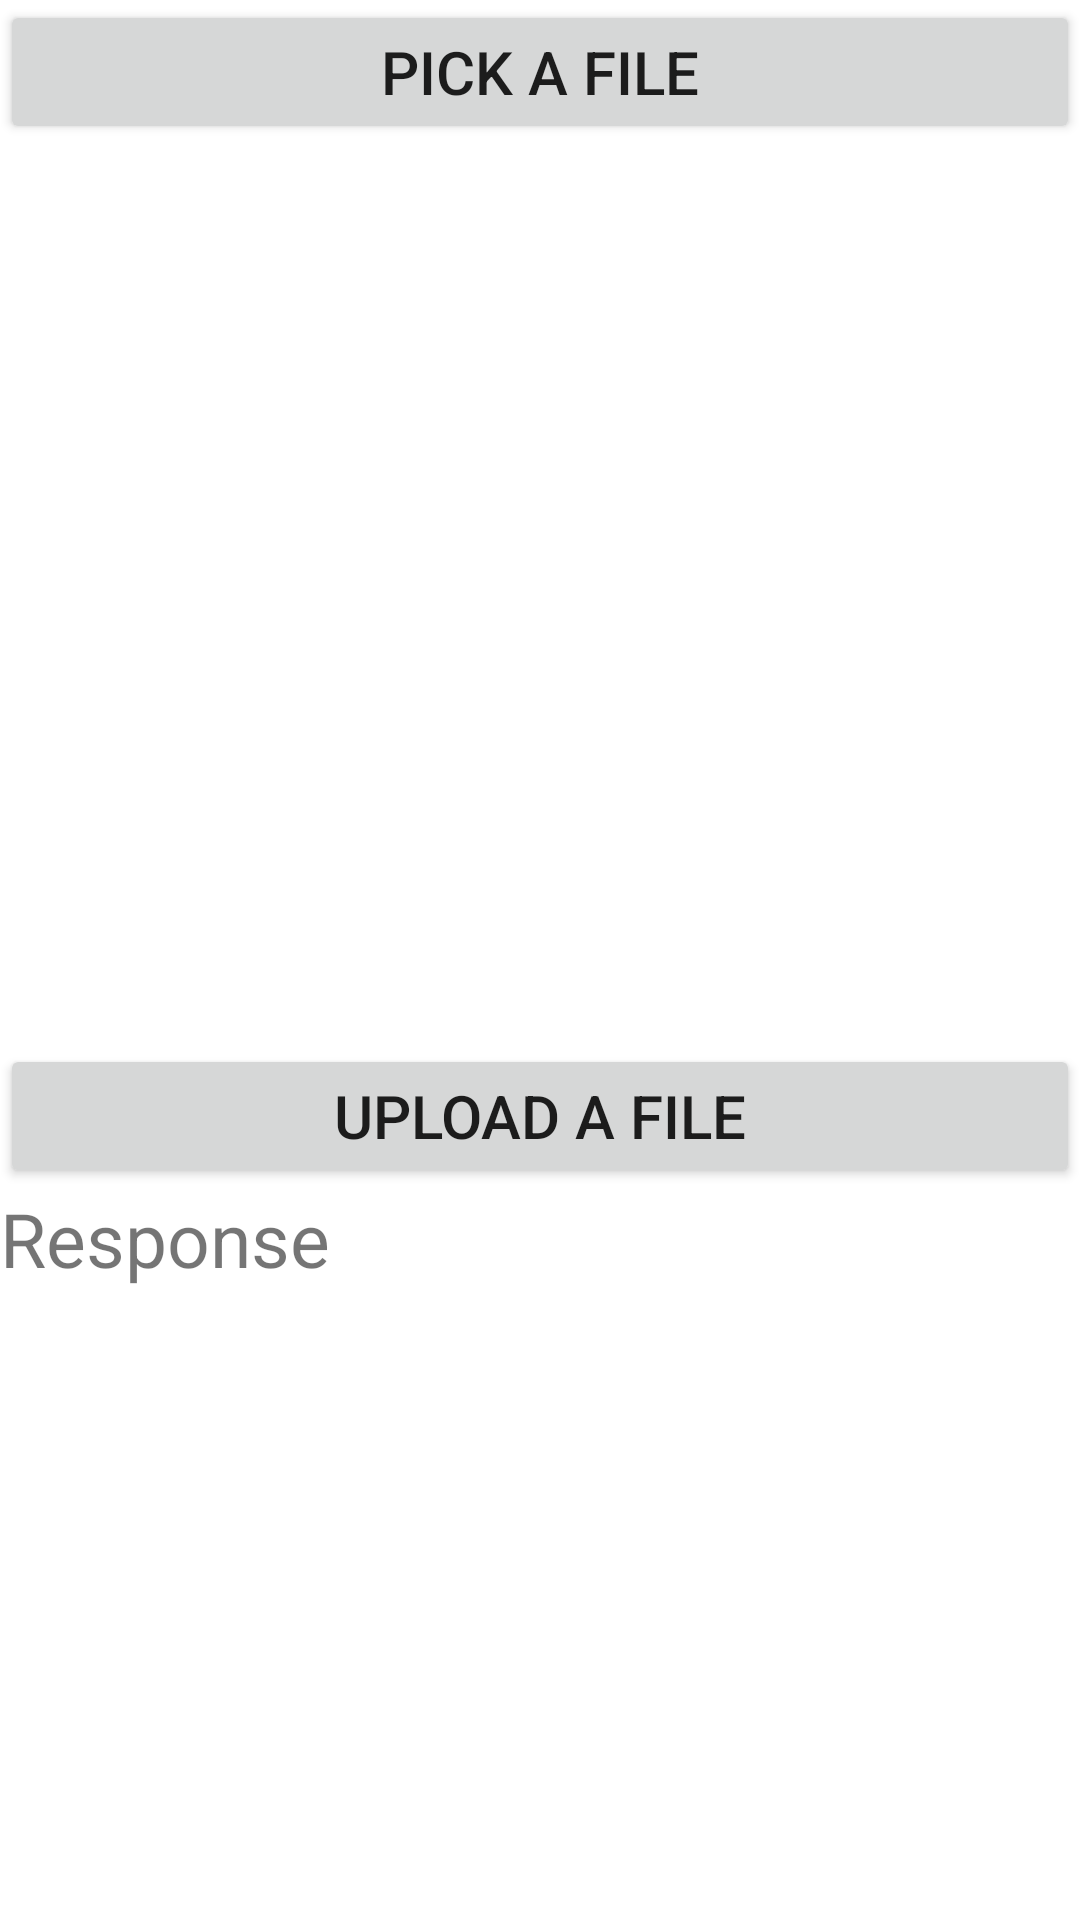

Reconstruct the res/layout file that produces this screen, plus the resources it refers to.
<!-- AndroidManifest.xml: application theme Theme.RetroficTutorials -->
<!-- res/layout/activity_upload_file.xml -->
<?xml version="1.0" encoding="utf-8"?>
<LinearLayout xmlns:android="http://schemas.android.com/apk/res/android"
    xmlns:app="http://schemas.android.com/apk/res-auto"
    xmlns:tools="http://schemas.android.com/tools"
    android:layout_width="match_parent"
    android:layout_height="match_parent"
    tools:context=".Upload_file"
    android:orientation="vertical"
    android:layout_margin="3dp">
    <Button
        android:id="@+id/pick_file"
        android:layout_width="match_parent"
        android:layout_height="wrap_content"
        android:text="PICK A FILE"
        android:textSize="20dp"/>

    <ImageView
        android:id="@+id/image_preview"
        android:src="@drawable/ic_launcher_background"
        android:layout_width="300dp"
        android:layout_height="300dp"
        android:scaleType="center"
        android:layout_gravity="center"/>

    <Button
        android:id="@+id/upload_file"
        android:layout_width="match_parent"
        android:layout_height="wrap_content"
        android:text="UPLOAD A FILE"
        android:textSize="20dp"/>
    <TextView
        android:id="@+id/data"
        android:layout_width="match_parent"
        android:layout_height="wrap_content"
        android:text="Response"
        android:textSize="25dp"/>


</LinearLayout>
<!-- resources referenced by this layout -->
<resources>
  <style name="Theme.RetroficTutorials" parent="Theme.MaterialComponents.DayNight.DarkActionBar">
          
          <item name="colorPrimary">@color/purple_500</item>
          <item name="colorPrimaryVariant">@color/purple_700</item>
          <item name="colorOnPrimary">@color/white</item>
          
          <item name="colorSecondary">@color/teal_200</item>
          <item name="colorSecondaryVariant">@color/teal_700</item>
          <item name="colorOnSecondary">@color/black</item>
          
          <item name="android:statusBarColor" tools:targetApi="l">?attr/colorPrimaryVariant</item>
          
      </style>
  <!-- not gathered from this repository: default colours our renderer supplied (Android Studio template values) -->
  <color name="purple_500">#FF6200EE</color>
  <color name="purple_700">#FF3700B3</color>
  <color name="teal_200">#FF03DAC5</color>
  <color name="teal_700">#FF018786</color>
  <color name="black">#FF000000</color>
  <color name="white">#FFFFFFFF</color>
</resources>
